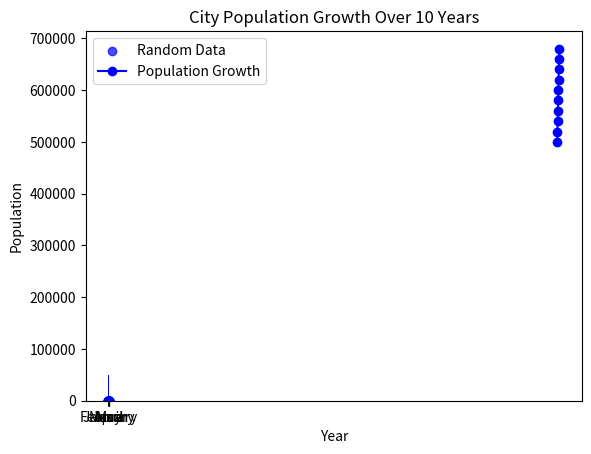

This chart was generated by the following Python code: (Note: this script raises an exception after producing the figure.)
# -*- coding: utf-8 -*-
"""AI4021 - HW1 - 2 - Python Tutorial 2.ipynb

Automatically generated by Colaboratory.

Original file is located at
    https://colab.research.google.com/drive/1WjQANHLE5nVMfAsX_IVkS_V5T-FvWLgF

**Problem 1:** Create a NumPy array of 20 random integers between 1 and 100. Calculate the mean, median, and standard deviation of the array.
"""

import numpy as np

# Create a NumPy array of 20 random integers between 1 and 100
random_array = np.random.randint(1, 101, 20)

# Calculate the mean, median, and standard deviation
mean_value = np.mean(random_array)
median_value = np.median(random_array)
std_deviation = np.std(random_array)

# Print the results
print("Random Array:", random_array)
print("Mean:", mean_value)
print("Median:", median_value)
print("Standard Deviation:", std_deviation)

"""**Problem 2:** Create a Pandas DataFrame with three columns - 'Name', 'Age', and 'City' - and at least five rows of data. Perform a basic data exploration by displaying the first 3 rows, the last 2 rows, and a summary of statistics for the 'Age' column."""

import pandas as pd

# Create a Pandas DataFrame with three columns - 'Name', 'Age', and 'City'
data = {'Name': ['Alice', 'Bob', 'Charlie', 'David', 'Emma'],
        'Age': [25, 30, 22, 35, 28],
        'City': ['New York', 'Los Angeles', 'Chicago', 'Houston', 'San Francisco']}

df = pd.DataFrame(data)

# Display the first 3 rows
print("First 3 rows:")
print(df.head(3))

# Display the last 2 rows
print("\nLast 2 rows:")
print(df.tail(2))

# Display a summary of statistics for the 'Age' column
print("\nSummary of statistics for 'Age' column:")
print(df['Age'].describe())

"""**Problem 3:** Create a bar chart using Matplotlib to visualize the following data: Monthly sales for a store (January to May). Use appropriate labels and titles for the chart."""

import matplotlib.pyplot as plt

# Monthly sales data
months = ['January', 'February', 'March', 'April', 'May']
sales = [50000, 60000, 75000, 90000, 80000]

# Create a bar chart
plt.bar(months, sales, color='blue')

# Add labels and title
plt.xlabel('Month')
plt.ylabel('Sales (in USD)')
plt.title('Monthly Sales for the Store (January to May)')

# Display the bar chart
plt.show()

"""**Problem 4:** Create two NumPy arrays, 'arr1' and 'arr2', both of size 5x5 with random integer values. Perform element-wise addition, subtraction, multiplication, and division between the two arrays."""

import numpy as np

# Create two NumPy arrays of size 5x5 with random integer values
arr1 = np.random.randint(1, 10, size=(5, 5))
arr2 = np.random.randint(1, 10, size=(5, 5))

# Display the original arrays
print("Array 1:")
print(arr1)
print("\nArray 2:")
print(arr2)

# Perform element-wise addition, subtraction, multiplication, and division
addition_result = arr1 + arr2
subtraction_result = arr1 - arr2
multiplication_result = arr1 * arr2

# Perform element-wise division and convert to integers
division_result = (arr1 / arr2).astype(int)

# Display the results
print("\nElement-wise Addition:")
print(addition_result)
print("\nElement-wise Subtraction:")
print(subtraction_result)
print("\nElement-wise Multiplication:")
print(multiplication_result)
print("\nElement-wise Division:")
print(division_result)

"""**Problem 5:** Given a Pandas DataFrame with information about employees, filter and display only the employees who are older than 30 years."""

import pandas as pd

# Assuming you have a DataFrame named 'employees' with a column 'Age'
# Create a sample DataFrame for illustration
data = {'Name': ['Alice', 'Bob', 'Charlie', 'David', 'Emma'],
        'Age': [25, 32, 28, 40, 35],
        'Department': ['HR', 'IT', 'Marketing', 'Finance', 'IT']}

employees = pd.DataFrame(data)

# Filter employees older than 30
older_than_30 = employees[employees['Age'] > 30]

# Display the filtered DataFrame
print("Employees older than 30:")
print(older_than_30)

"""**Problem 6:** Create a scatter plot using Matplotlib to visualize a dataset of 100 random (x, y) coordinates. Label the axes appropriately and give the plot a title."""

import matplotlib.pyplot as plt
import numpy as np

# Generate random (x, y) coordinates
np.random.seed(42)  # For reproducibility
num_points = 100
x_coordinates = np.random.rand(num_points)
y_coordinates = np.random.rand(num_points)

# Create a scatter plot
plt.scatter(x_coordinates, y_coordinates, label='Random Data', color='blue', alpha=0.7)

# Add labels and title
plt.xlabel('X-axis')
plt.ylabel('Y-axis')
plt.title('Scatter Plot of 100 Random (x, y) Coordinates')

# Add a legend
plt.legend()

# Show the plot
plt.show()

"""**Problem 7:** Create two NumPy matrices, 'matrix1' (2x3) and 'matrix2' (3x4), with random values. Perform matrix multiplication between the two matrices."""

import numpy as np

# Create two NumPy matrices with random values
matrix1 = np.random.randint(1, 10, size=(2, 3))
matrix2 = np.random.randint(1, 10, size=(3, 4))

# Display the matrices
print("Matrix 1:")
print(matrix1)
print("\nMatrix 2:")
print(matrix2)

# Perform matrix multiplication
result_matrix = np.dot(matrix1, matrix2)

# Display the result
print("\nResult of Matrix Multiplication:")
print(result_matrix)

"""**Problem 8:** Given a Pandas DataFrame containing sales data, calculate and display the total sales for each product category."""

import pandas as pd

# Assuming you have a DataFrame named 'sales_data' with columns 'Product', 'Category', and 'Sales'
# Create a sample DataFrame for illustration
data = {'Product': ['A', 'B', 'A', 'C', 'B', 'C', 'A', 'B'],
        'Category': ['Electronics', 'Clothing', 'Electronics', 'Electronics', 'Clothing', 'Clothing', 'Electronics', 'Electronics'],
        'Sales': [150, 80, 120, 200, 90, 120, 180, 250]}

sales_data = pd.DataFrame(data)

# Calculate total sales for each product category
total_sales_by_category = sales_data.groupby('Category')['Sales'].sum().reset_index()

# Display the total sales by category
print("Total Sales by Category:")
print(total_sales_by_category)

"""**Problem 9:** Create a line chart using Matplotlib to visualize the population growth of a city over 10 years. Label the axes and provide a title."""

import matplotlib.pyplot as plt

# Assuming you have data for the population growth over 10 years
years = [2010, 2011, 2012, 2013, 2014, 2015, 2016, 2017, 2018, 2019]
population = [500000, 520000, 540000, 560000, 580000, 600000, 620000, 640000, 660000, 680000]

# Create a line chart
plt.plot(years, population, marker='o', linestyle='-', color='b', label='Population Growth')

# Add labels and title
plt.xlabel('Year')
plt.ylabel('Population')
plt.title('City Population Growth Over 10 Years')

# Add a legend
plt.legend()

# Show the plot
plt.show()

"""**Problem 10:** Given a Pandas DataFrame containing information about students, add a new column 'Grade' based on the following criteria:
* If 'Score' >= 90, Grade is 'A'
* If 'Score' >= 80, Grade is 'B'
* If 'Score' >= 70, Grade is 'C'
* If 'Score' < 70, Grade is 'D'
"""

import pandas as pd

# Assuming you have a DataFrame named 'students_data' with a column 'Score'
# Create a sample DataFrame for illustration
data = {'StudentID': [1, 2, 3, 4, 5],
        'Name': ['John', 'Jane', 'Bob', 'Alice', 'Charlie'],
        'Score': [85, 92, 78, 65, 88]}

students_data = pd.DataFrame(data)

# Add a new column 'Grade' based on the criteria
students_data['Grade'] = pd.cut(students_data['Score'], bins=[0, 70, 80, 90, 100], labels=['D', 'C', 'B', 'A'], right=False)

# Display the updated DataFrame
print("Updated DataFrame with Grades:")
print(students_data)

"""**Problem 11:** You are given a dataset containing monthly sales data for three products (A, B, and C) over a two-year period. Your task is to perform various data analysis tasks using NumPy, Pandas, and Matplotlib.


*   Dataset:

```
import pandas as pd

data = {
    'Month': pd.date_range(start='2021-01-01', periods=24, freq='M'),
    'Product A Sales': [500, 480, 600, 750, 900, 850, 920, 1100, 1300, 1350, 1500, 1450, 1550, 1600, 1650, 1600, 1500, 1400, 1600, 1700, 1800, 1750, 1850, 1900],
    'Product B Sales': [300, 320, 400, 450, 500, 580, 700, 750, 820, 900, 950, 980, 1050, 1100, 1150, 1200, 1250, 1300, 1350, 1400, 1500, 1600, 1550, 1700],
    'Product C Sales': [200, 210, 250, 280, 320, 350, 380, 400, 420, 440, 460, 480, 500, 520, 540, 560, 580, 600, 620, 640, 660, 680, 700, 720]
}

sales_df = pd.DataFrame(data)
```
*  Tasks:
1. Calculate and display the total sales for each product over the two-year period.

2. Calculate and display the average monthly sales for each product.

3. Find the month with the highest sales for each product, and display the product and the sales value for that month.

4. Calculate and display the percentage change in sales for each product from January to December in the second year (2022).

5. Create a line chart using Matplotlib to visualize the monthly sales data for each product over the two-year period. Label the axes and provide a title for the chart.

6. Calculate the correlation between Product A and Product B sales. Is there a strong correlation between these two products? Display the correlation coefficient.

"""

import pandas as pd
import matplotlib.pyplot as plt

# Dataset
data = {
    'Month': pd.date_range(start='2021-01-01', periods=24, freq='M'),
    'Product A Sales': [500, 480, 600, 750, 900, 850, 920, 1100, 1300, 1350, 1500, 1450, 1550, 1600, 1650, 1600, 1500, 1400, 1600, 1700, 1800, 1750, 1850, 1900],
    'Product B Sales': [300, 320, 400, 450, 500, 580, 700, 750, 820, 900, 950, 980, 1050, 1100, 1150, 1200, 1250, 1300, 1350, 1400, 1500, 1600, 1550, 1700],
    'Product C Sales': [200, 210, 250, 280, 320, 350, 380, 400, 420, 440, 460, 480, 500, 520, 540, 560, 580, 600, 620, 640, 660, 680, 700, 720]
}

sales_df = pd.DataFrame(data)

# Task 1: Total sales for each product
total_sales = sales_df[['Product A Sales', 'Product B Sales', 'Product C Sales']].sum()
print("Total Sales for Each Product:")
print(total_sales)

# Task 2: Average monthly sales for each product
average_sales = sales_df[['Product A Sales', 'Product B Sales', 'Product C Sales']].mean()
print("\nAverage Monthly Sales for Each Product:")
print(average_sales)

# Task 3: Month with the highest sales for each product
max_sales_month = sales_df.iloc[:, 1:].idxmax()
print("\nMonth with the Highest Sales for Each Product:")
print(max_sales_month)

# Task 4: Percentage change in sales from January to December in the second year (2022)
sales_2022 = sales_df[sales_df['Month'].dt.year == 2022]
percentage_change = sales_2022.set_index('Month').pct_change().tail(11) * 100
print("\nPercentage Change in Sales from January to December 2022:")
print(percentage_change)

# Task 5: Line chart to visualize monthly sales data
plt.figure(figsize=(10, 6))
plt.plot(sales_df['Month'], sales_df['Product A Sales'], label='Product A')
plt.plot(sales_df['Month'], sales_df['Product B Sales'], label='Product B')
plt.plot(sales_df['Month'], sales_df['Product C Sales'], label='Product C')
plt.xlabel('Month')
plt.ylabel('Sales')
plt.title('Monthly Sales Data Over Two Years')
plt.legend()
plt.show()

# Task 6: Correlation between Product A and Product B sales
correlation_coefficient = sales_df[['Product A Sales', 'Product B Sales']].corr().iloc[0, 1]
print("\nCorrelation between Product A and Product B Sales:")
print(correlation_coefficient)